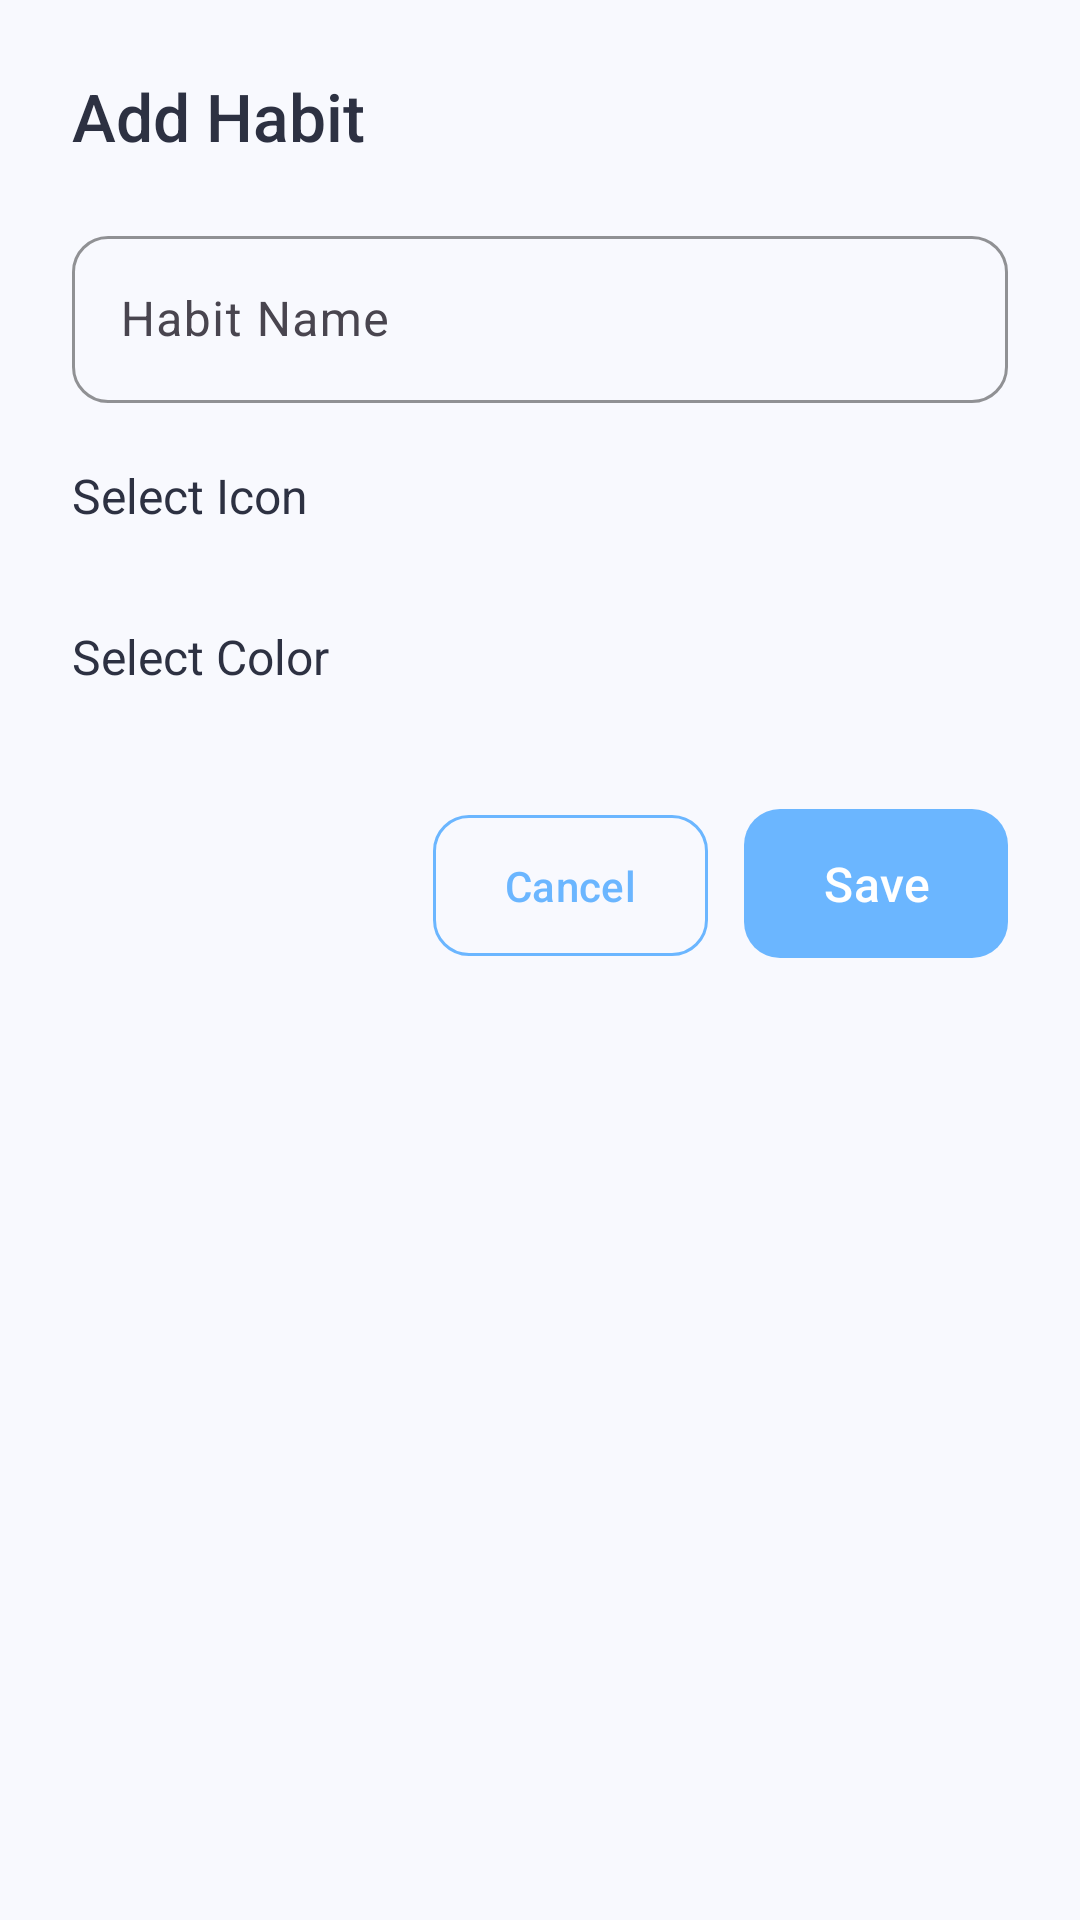

Here is an Android app screen rendered from its layout file. Give the layout XML and the strings, colors and styles it references.
<!-- AndroidManifest.xml: application theme Theme.HealthFlow -->
<!-- res/layout/dialog_add_edit_habit.xml -->
<?xml version="1.0" encoding="utf-8"?>
<LinearLayout xmlns:android="http://schemas.android.com/apk/res/android"
    xmlns:app="http://schemas.android.com/apk/res-auto"
    android:layout_width="match_parent"
    android:layout_height="wrap_content"
    android:orientation="vertical"
    android:padding="24dp">

    
    <TextView
        android:id="@+id/tvDialogTitle"
        style="@style/HeadingMedium"
        android:layout_width="wrap_content"
        android:layout_height="wrap_content"
        android:text="@string/add_habit"
        android:layout_marginBottom="20dp" />

    
    <com.google.android.material.textfield.TextInputLayout
        android:id="@+id/tilHabitName"
        style="@style/InputFieldStyle"
        android:layout_width="match_parent"
        android:layout_height="wrap_content"
        android:hint="@string/habit_name"
        app:boxBackgroundMode="outline">

        <com.google.android.material.textfield.TextInputEditText
            android:id="@+id/etHabitName"
            android:layout_width="match_parent"
            android:layout_height="wrap_content"
            android:inputType="textCapSentences"
            android:maxLines="1" />

    </com.google.android.material.textfield.TextInputLayout>

    
    <TextView
        style="@style/BodyLarge"
        android:layout_width="wrap_content"
        android:layout_height="wrap_content"
        android:layout_marginTop="20dp"
        android:layout_marginBottom="12dp"
        android:text="@string/select_icon" />

    
    <androidx.recyclerview.widget.RecyclerView
        android:id="@+id/rvIcons"
        android:layout_width="match_parent"
        android:layout_height="wrap_content"
        android:nestedScrollingEnabled="false" />

    
    <TextView
        style="@style/BodyLarge"
        android:layout_width="wrap_content"
        android:layout_height="wrap_content"
        android:layout_marginTop="20dp"
        android:layout_marginBottom="12dp"
        android:text="@string/select_color" />

    
    <androidx.recyclerview.widget.RecyclerView
        android:id="@+id/rvColors"
        android:layout_width="match_parent"
        android:layout_height="wrap_content"
        android:nestedScrollingEnabled="false" />

    
    <LinearLayout
        android:layout_width="match_parent"
        android:layout_height="wrap_content"
        android:layout_marginTop="24dp"
        android:gravity="end"
        android:orientation="horizontal">

        <com.google.android.material.button.MaterialButton
            android:id="@+id/btnCancel"
            style="@style/SecondaryButton"
            android:layout_width="wrap_content"
            android:layout_height="wrap_content"
            android:layout_marginEnd="12dp"
            android:text="@string/cancel" />

        <com.google.android.material.button.MaterialButton
            android:id="@+id/btnSave"
            style="@style/PrimaryButton"
            android:layout_width="wrap_content"
            android:layout_height="wrap_content"
            android:text="@string/save" />

    </LinearLayout>

</LinearLayout>
<!-- resources referenced by this layout -->
<resources>
  <string name="add_habit">Add Habit</string>
  <string name="cancel">Cancel</string>
  <string name="habit_name">Habit Name</string>
  <string name="save">Save</string>
  <string name="select_color">Select Color</string>
  <string name="select_icon">Select Icon</string>
  <style name="BodyLarge">
          <item name="android:textSize">16sp</item>
          <item name="android:textColor">@color/text_primary</item>
          <item name="android:fontFamily">sans-serif</item>
      </style>
  <style name="HeadingMedium">
          <item name="android:textSize">22sp</item>
          <item name="android:textColor">@color/text_primary</item>
          <item name="android:fontFamily">sans-serif-medium</item>
      </style>
  <style name="InputFieldStyle" parent="Widget.Material3.TextInputLayout.OutlinedBox">
          <item name="boxCornerRadiusTopStart">12dp</item>
          <item name="boxCornerRadiusTopEnd">12dp</item>
          <item name="boxCornerRadiusBottomStart">12dp</item>
          <item name="boxCornerRadiusBottomEnd">12dp</item>
          <item name="boxStrokeColor">@color/primary_blue</item>
      </style>
  <style name="PrimaryButton" parent="Widget.Material3.Button">
          <item name="backgroundTint">@color/primary_blue</item>
          <item name="android:textColor">@color/white</item>
          <item name="cornerRadius">12dp</item>
          <item name="android:paddingTop">14dp</item>
          <item name="android:paddingBottom">14dp</item>
          <item name="android:textSize">16sp</item>
          <item name="android:fontFamily">sans-serif-medium</item>
      </style>
  <style name="SecondaryButton" parent="Widget.Material3.Button.OutlinedButton">
          <item name="strokeColor">@color/primary_blue</item>
          <item name="android:textColor">@color/primary_blue</item>
          <item name="cornerRadius">12dp</item>
          <item name="android:paddingTop">14dp</item>
          <item name="android:paddingBottom">14dp</item>
      </style>
  <style name="Theme.HealthFlow" parent="Base.Theme.HealthFlow" />
  <color name="text_primary">#2D3142</color>
  <color name="primary_blue">#6BB6FF</color>
  <color name="white">#FFFFFF</color>
  <style name="Base.Theme.HealthFlow" parent="Theme.Material3.Light.NoActionBar">
          
          <item name="colorPrimary">@color/primary_blue</item>
          <item name="colorPrimaryVariant">@color/primary_purple</item>
          <item name="colorOnPrimary">@color/white</item>
  
          
          <item name="colorSecondary">@color/primary_green</item>
          <item name="colorSecondaryVariant">@color/accent_mint</item>
          <item name="colorOnSecondary">@color/white</item>
  
          
          <item name="android:colorBackground">@color/background_light</item>
          <item name="colorSurface">@color/card_background</item>
          <item name="colorOnSurface">@color/text_primary</item>
  
          
          <item name="android:statusBarColor">@color/background_light</item>
          <item name="android:windowLightStatusBar">true</item>
      </style>
  <color name="primary_purple">#B19EFF</color>
  <color name="primary_green">#7ED957</color>
  <color name="accent_mint">#7FFFD4</color>
  <color name="background_light">#F8F9FE</color>
  <color name="card_background">#FFFFFF</color>
</resources>
